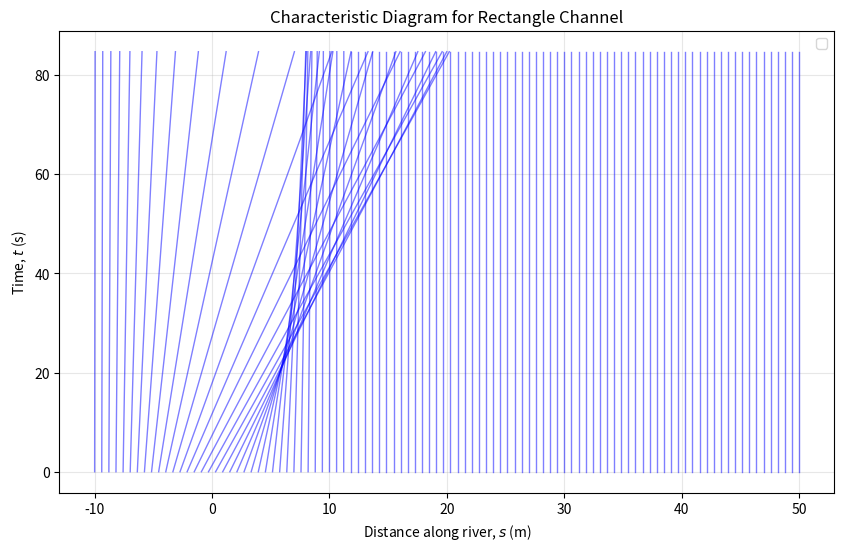

This chart was generated by the following Python code:
import numpy as np
import matplotlib.pyplot as plt

shape = 'Rectangle'

g = 9.81
f = 0.1 
A_max = 5.0 
L = 10.0 

if shape == 'Rectangle':
    alpha = np.radians(1/np.pi)
    w = 10.0  # width of the channel (m)

    def wave_speed(A):
        l =  w + (2 * A/w)
        #l_prime = 
        return (3/2) * np.sqrt(g * np.sin(alpha) / l) * np.sqrt(A)
    
if shape == 'Wedge':
    alpha = np.radians(5/np.pi)
    theta = np.pi/6
    
    def wave_speed(A): 
        l =  np.sqrt(8 * A / np.sin(theta))
        return (3/2) * np.sqrt(g/f) * np.sqrt(np.sin(alpha) / l) * np.sqrt(A)

def A0(s):
    b = 0
    sigma = L/5
    return A_max * np.exp(-((s - b)**2) / (2 * sigma**2))
    #return np.where(np.abs(s) <= L, A_max * (1 - np.abs(s)/L), 0)

def characteristic(s0, t):
    return s0 + wave_speed(A0(s0)) * t #x(t;P) = v(c)t + P

t_shock = L / wave_speed(A_max)
t_max = 2 * t_shock
t = np.linspace(0, t_max, 500)
s = np.linspace(- 5*L, 5*L, 1000)

plt.figure(figsize=(10, 6))
for s0 in np.linspace(-L, 5*L, 100):
    plt.plot(characteristic(s0, t), t, 'b-', lw=1, alpha=0.5)

plt.xlabel('Distance along river, $s$ (m)')
plt.ylabel('Time, $t$ (s)')
plt.title(f'Characteristic Diagram for {shape} Channel')
plt.legend()
plt.grid(alpha=0.3)
plt.show()